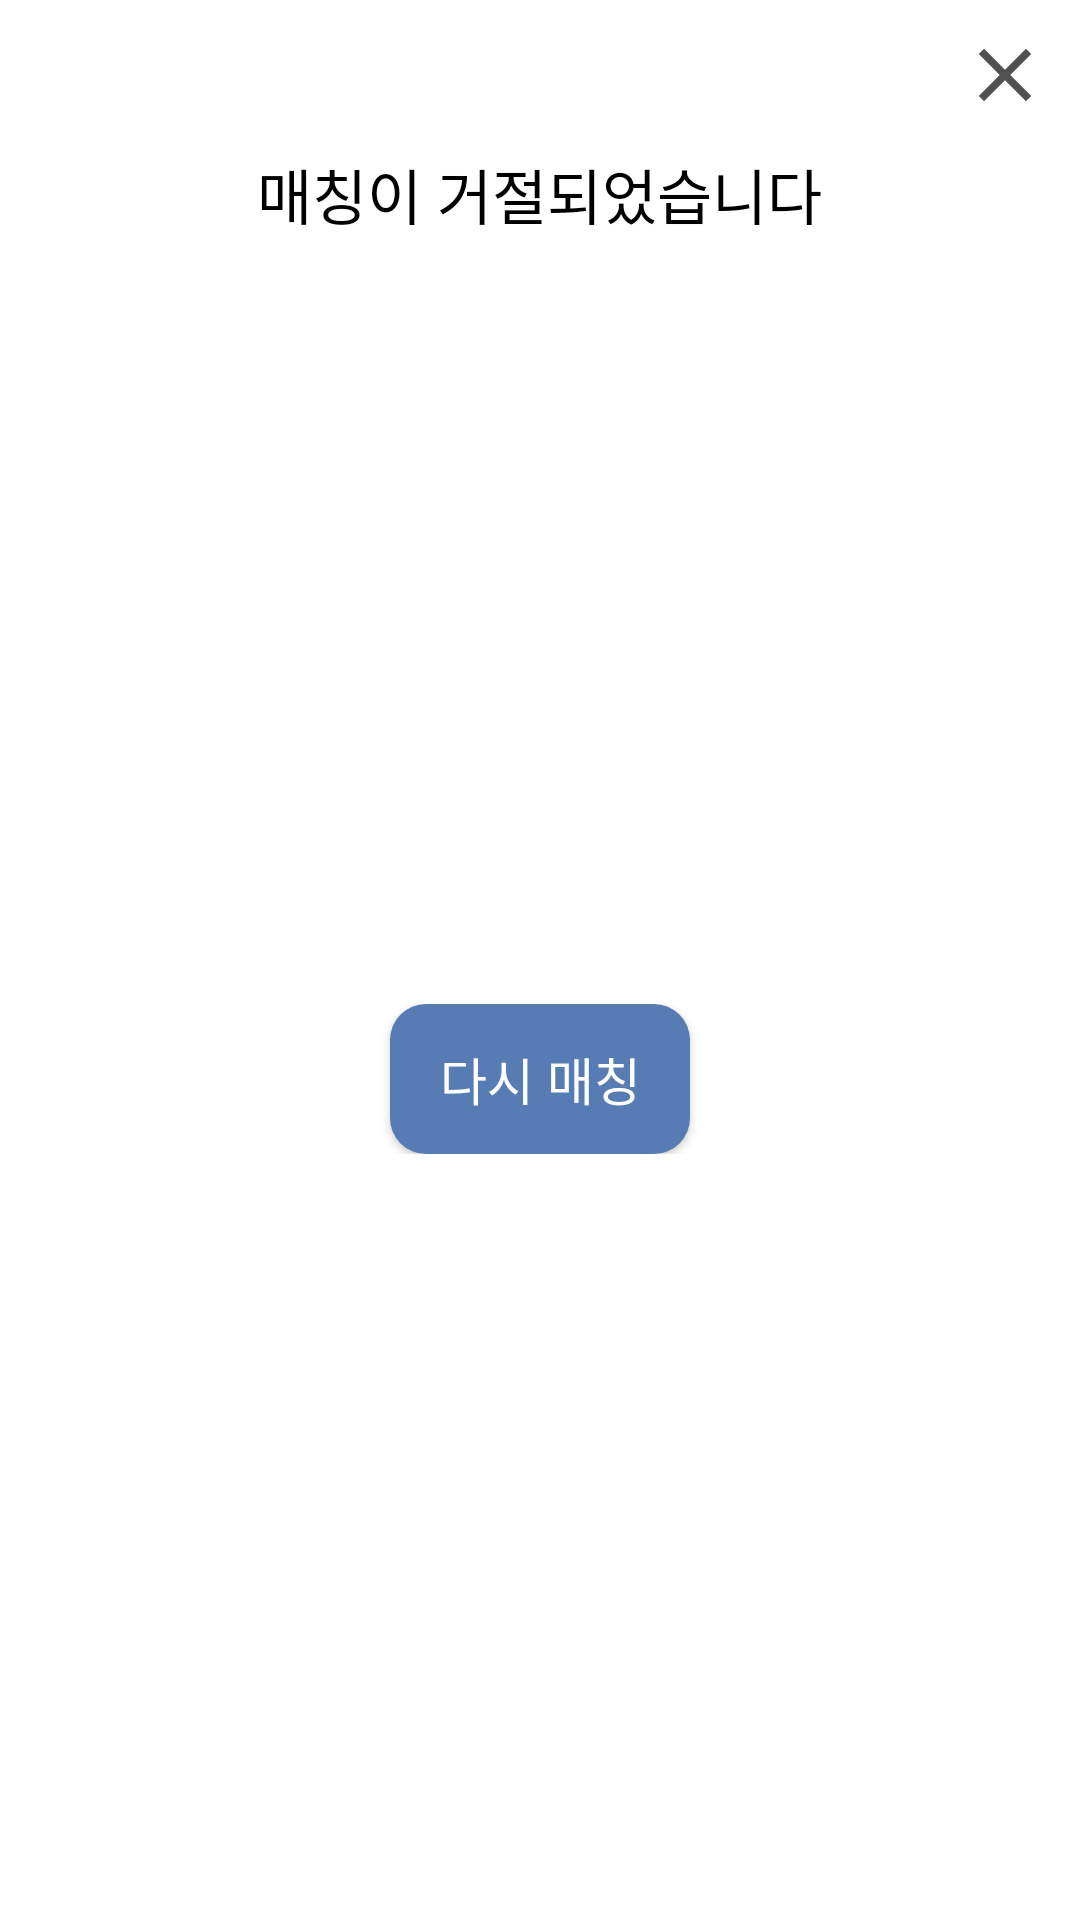

Reconstruct the res/layout file that produces this screen, plus the resources it refers to.
<!-- AndroidManifest.xml: application theme Theme.SungkyulFriends -->
<!-- res/layout/activity_matching_refuse_dialog.xml -->
<?xml version="1.0" encoding="utf-8"?>
<androidx.constraintlayout.widget.ConstraintLayout xmlns:android="http://schemas.android.com/apk/res/android"
    xmlns:app="http://schemas.android.com/apk/res-auto"
    xmlns:tools="http://schemas.android.com/tools"
    android:layout_width="294dp"
    android:layout_height="183dp"
    android:layout_gravity="center">

    <LinearLayout
        android:id="@+id/close"
        android:layout_width="match_parent"
        android:layout_height="wrap_content"
        android:orientation="vertical"
        app:layout_constraintTop_toTopOf="parent"
        android:gravity="right">

        <ImageView
            android:layout_width="50dp"
            android:layout_height="50dp"
            android:scaleType="center"
            android:id="@+id/close_imgView"
            android:src="@drawable/ic_close_30"/>

    </LinearLayout>

    <LinearLayout
        android:id="@+id/refuse_message"
        android:layout_width="match_parent"
        android:layout_height="wrap_content"
        android:orientation="vertical"
        app:layout_constraintTop_toBottomOf="@id/close"
        android:gravity="center">

        <TextView
            android:layout_width="wrap_content"
            android:layout_height="wrap_content"
            android:text="매칭이 거절되었습니다"
            android:textColor="@color/black"
            android:textSize="20dp"/>

    </LinearLayout>

    <LinearLayout
        android:layout_width="match_parent"
        android:layout_height="wrap_content"
        android:orientation="vertical"
        app:layout_constraintTop_toBottomOf="@id/refuse_message"
        app:layout_constraintBottom_toBottomOf="parent"
        android:gravity="center">


        <androidx.appcompat.widget.AppCompatButton
            android:id="@+id/reMatching"
            android:layout_width="100dp"
            android:layout_height="50dp"
            android:text="다시 매칭"
            android:textColor="@color/white"
            android:textSize="17dp"
            android:background="@drawable/round_shape"
            app:layout_constraintLeft_toLeftOf="parent"
            app:layout_constraintRight_toRightOf="parent"/>

    </LinearLayout>

</androidx.constraintlayout.widget.ConstraintLayout>
<!-- resources referenced by this layout -->
<resources>
  <!-- drawable ic_close_30 (drawable) -->
  <vector android:height="30dp" android:tint="#515151"
      android:viewportHeight="24" android:viewportWidth="24"
      android:width="30dp" xmlns:android="http://schemas.android.com/apk/res/android">
      <path android:fillColor="@android:color/white" android:pathData="M19,6.41L17.59,5 12,10.59 6.41,5 5,6.41 10.59,12 5,17.59 6.41,19 12,13.41 17.59,19 19,17.59 13.41,12z"/>
  </vector>
  <!-- drawable round_shape (drawable) -->
  <?xml version="1.0" encoding="utf-8"?>
  <shape xmlns:android="http://schemas.android.com/apk/res/android"
      android:padding="10dp"
      android:shape="rectangle" >
      <solid android:color="#577CB3" />
      <corners
          android:bottomLeftRadius="12dp"
          android:bottomRightRadius="12dp"
          android:topLeftRadius="12dp"
          android:topRightRadius="12dp" />
  </shape>
  <style name="Theme.SungkyulFriends" parent="Theme.MaterialComponents.DayNight.NoActionBar">
          
          <item name="colorPrimary">@color/purple_500</item>
          <item name="colorPrimaryVariant">@color/purple_700</item>
          <item name="colorOnPrimary">@color/white</item>
          
          <item name="colorSecondary">@color/teal_200</item>
          <item name="colorSecondaryVariant">@color/teal_700</item>
          <item name="colorOnSecondary">@color/black</item>
          
          <item name="android:statusBarColor">?attr/colorPrimaryVariant</item>
          
  
          <item name="windowActionBar">false</item>
          <item name="windowNoTitle">true</item>
  
      </style>
  <!-- not gathered from this repository: default colours our renderer supplied (Android Studio template values) -->
  <color name="purple_500">#FF6200EE</color>
  <color name="purple_700">#FF3700B3</color>
  <color name="teal_200">#FF03DAC5</color>
  <color name="teal_700">#FF018786</color>
  <color name="black">#FF000000</color>
  <color name="white">#FFFFFFFF</color>
</resources>
